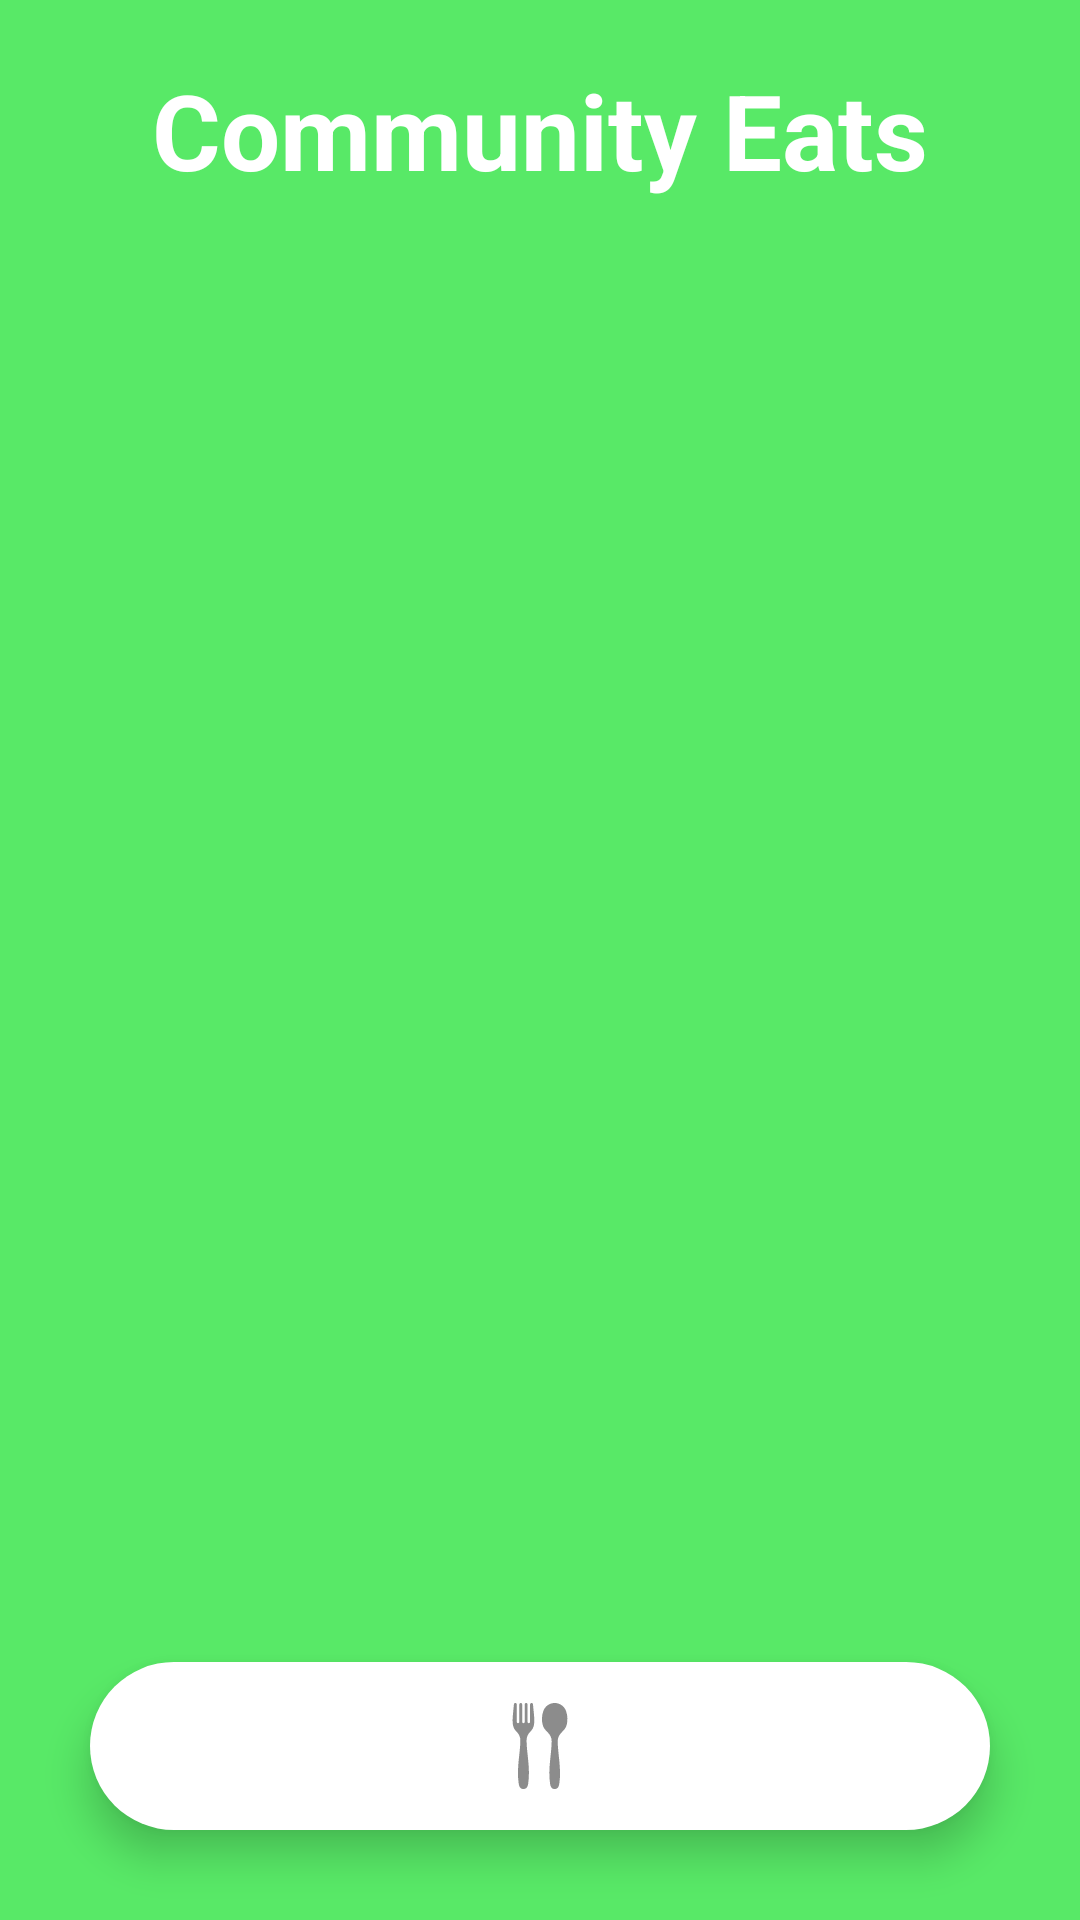

This screen was rendered from an Android layout file. Write that file and the resources it references.
<!-- AndroidManifest.xml: application theme Theme.CommunityEats -->
<!-- res/layout/activity_homescreen.xml -->
<?xml version="1.0" encoding="utf-8"?>
<androidx.constraintlayout.widget.ConstraintLayout
    xmlns:android="http://schemas.android.com/apk/res/android"
    xmlns:app="http://schemas.android.com/apk/res-auto"
    xmlns:tools="http://schemas.android.com/tools"
    android:background="#58E967"
    android:layout_width="match_parent"
    android:layout_height="match_parent"
    android:id="@+id/home_container"
    tools:context=".HomeScreenActivity">

    <TextView
        android:id="@+id/textView"
        android:layout_width="wrap_content"
        android:layout_height="wrap_content"
        android:paddingTop="20dp"
        android:text="Community Eats"
        android:textColor="@color/white"
        android:textSize="35sp"
        android:textStyle="bold"
        app:layout_constraintEnd_toEndOf="parent"
        app:layout_constraintStart_toStartOf="parent"
        app:layout_constraintTop_toTopOf="parent" />

    <androidx.recyclerview.widget.RecyclerView
        android:id="@+id/market_recycler_view"
        android:layout_width="match_parent"
        android:layout_height="500dp"
        android:scrollbars="vertical"
        app:layout_constraintBottom_toTopOf="@id/bottom_navigation"
        app:layout_constraintTop_toBottomOf="@id/textView"/>

    <com.google.android.material.bottomnavigation.BottomNavigationView
        android:id="@+id/bottom_navigation"
        android:layout_width="match_parent"
        android:layout_height="wrap_content"
        android:background="@drawable/rounded_nav"
        app:layout_constraintBottom_toBottomOf="parent"
        app:layout_constraintEnd_toEndOf="parent"
        app:layout_constraintStart_toStartOf="parent"
        app:layout_constraintHorizontal_bias="0.5"
        android:layout_margin="30dp"
        android:elevation="3dp"
        app:itemIconSize="30dp"
        app:itemRippleColor="@android:color/transparent"
        app:labelVisibilityMode="unlabeled"
        app:itemIconTint="@drawable/item_selector"
        app:menu="@menu/bottom_menu"/>

</androidx.constraintlayout.widget.ConstraintLayout>
<!-- resources referenced by this layout -->
<resources>
  <!-- drawable item_selector (drawable) -->
  <?xml version="1.0" encoding="utf-8"?>
  <selector xmlns:android="http://schemas.android.com/apk/res/android">
      <item android:state_checked="true"
          android:color="#000000"/>
  
      <item android:state_pressed="true"
          android:color="#000000"/>
  
      <item android:color="#8C8C8C"/>
  
  </selector>
  <!-- drawable rounded_nav (drawable) -->
  <?xml version="1.0" encoding="utf-8"?>
  <shape xmlns:android="http://schemas.android.com/apk/res/android">
      android:shape="rectangle">
      <corners android:radius="100dp"/>
      <solid android:color="@color/white"/>
  
  </shape>
  <style name="Theme.CommunityEats" parent="Theme.AppCompat.Light.DarkActionBar">
          
          <item name="colorPrimary">@color/purple_500</item>
          <item name="colorPrimaryVariant">@color/purple_700</item>
          <item name="colorOnPrimary">@color/white</item>
          
          <item name="colorSecondary">@color/teal_200</item>
          <item name="colorSecondaryVariant">@color/teal_700</item>
          <item name="colorOnSecondary">@color/black</item>
          
          <item name="android:statusBarColor" tools:targetApi="l">?attr/colorPrimaryVariant</item>
          
      </style>
  <!-- not gathered from this repository: default colours our renderer supplied (Android Studio template values) -->
  <color name="purple_500">#FF6200EE</color>
  <color name="purple_700">#FF3700B3</color>
  <color name="teal_200">#FF03DAC5</color>
  <color name="teal_700">#FF018786</color>
  <color name="black">#FF000000</color>
  <color name="white">#FFFFFFFF</color>
</resources>
